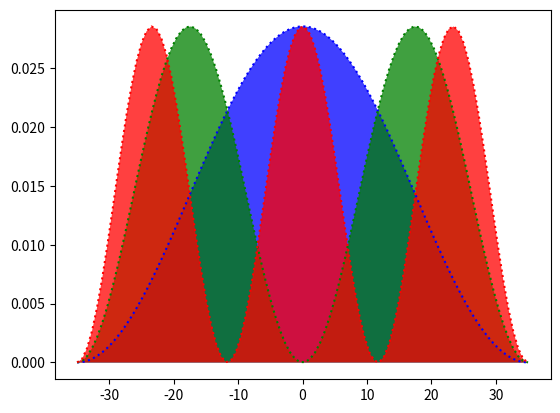

Reproduce this figure in Python.
import numpy as np
import matplotlib.pyplot as plt
from scipy import linalg as la

#FUNCAO CONTINUA
def potv(xa,multi,lw):
    x=abs(xa)/lw
    return multi*700.*(1+np.tanh(5000*(-1+x)))
################
#FUNCAO DESCONTINUA
def potdv(xa):
    if abs(xa)<35.:
        return 0
    else:
        return 700.
###################
##FUNCAO MASSA
def potmm(xa):
    if abs(xa)<35.:
        return .043
    else:
        return .120
        

def mtxg(multi,m,lw):
    #m=potmm(t)
    inter = lw
    n=91
    t=-inter
    h=2*inter/n
    hc=6.5821*10e-16
    vp = np.zeros((n+1,n+1),float)
    for w in range(n):
        vp[w][w] = multi*(((potv(t,multi,lw)*2.*m)/(hc*hc))+2./(h*h))
        vp[w+1][w] = multi*(-1./(h*h))
        vp[w][w+1] = multi*(-1./(h*h))
        t+=h
    vp[n][n] = multi*(((potv(t,multi,lw)*2.*m)/(hc*hc))+2./(h*h))
    Av, Aw = la.eig(vp)
    return Aw

def analy(num,h,m,inter):
    return (num**2*h**2*np.pi**2)/(2*m*inter**2)

def main():
    hc=6.582*10e-16
    mo = 1.66*10e-27
    mgaas = .067*mo
    mhh = .45 *mo
    mso = .154*mo
    mhh = .45*mo
    mlh = .082*mo
    eg = 1.424
    esp = .34
    hole = 35.

    f, (ax) = plt.subplots(1, 1, sharex=True)

    #lista = [ax1,ax2,ax3,ax4]

    matrizes = [mtxg(1,mgaas,hole),mtxg(-1,mhh,hole),mtxg(-1,(mso*mhh)/(mso+mhh),hole),mtxg(-1,mlh,hole)]
    
    for j in range(1):
	    valor1 = 0
	    valor2 = 0
	    valor3 = 0
	    y = matrizes[j][:,1]**2
	    y2 = matrizes[j][:,2]**2
	    y3 = matrizes[j][:,3]**2
	    x = np.linspace(-hole,hole,num=len(y))
	    buraco = potv(x,1,hole)
	    h = hole*2/91
	    for i in y:
	    	valor1 += i*h
	    for i in y2:
	    	valor2+=i*h
	    for i in y3:
	    	valor3+=i*h
	    print(valor1,valor2,valor3)
	    ax.plot(x,y/valor1,'b:',x,y2/valor2,'g:',x,y3/valor3,'r:')
	    #lista[j].fill_between(x,buraco,0,facecolor='c',alpha=1)
	    ax.fill_between(x,y/valor1,0,facecolor='b',alpha=.75)
	    ax.fill_between(x,y2/valor2,0,facecolor='g',alpha=.75)
	    ax.fill_between(x,y3/valor3,0,facecolor='r',alpha=.75)

    plt.show()

if __name__ == "__main__":
    main()
